Run: headless pygame with SDL's dummy video driver; simulated clock (each Clock.tick advances the game by its frame time, no real sleeping); random seed 0; keys injected as events and as key.get_pressed() state; no mouse input.
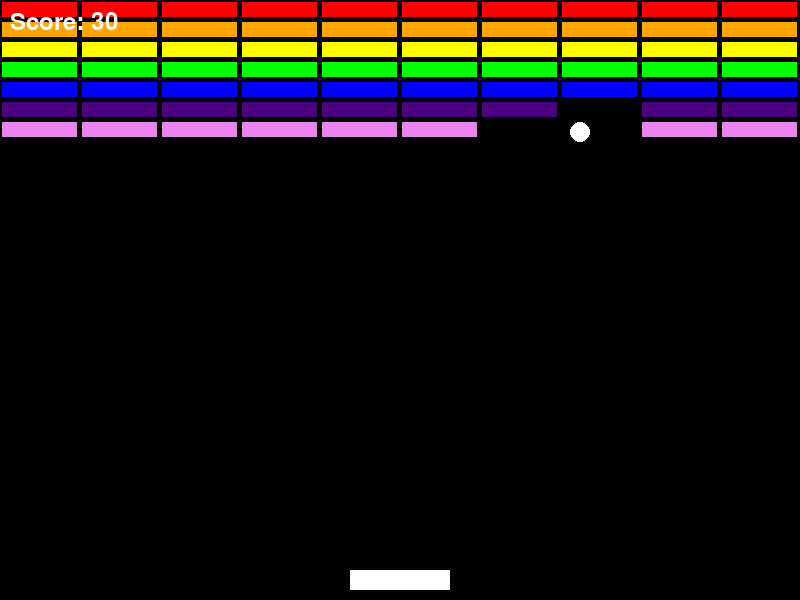
Frame 1 of 4 · flips 1–60 · no input
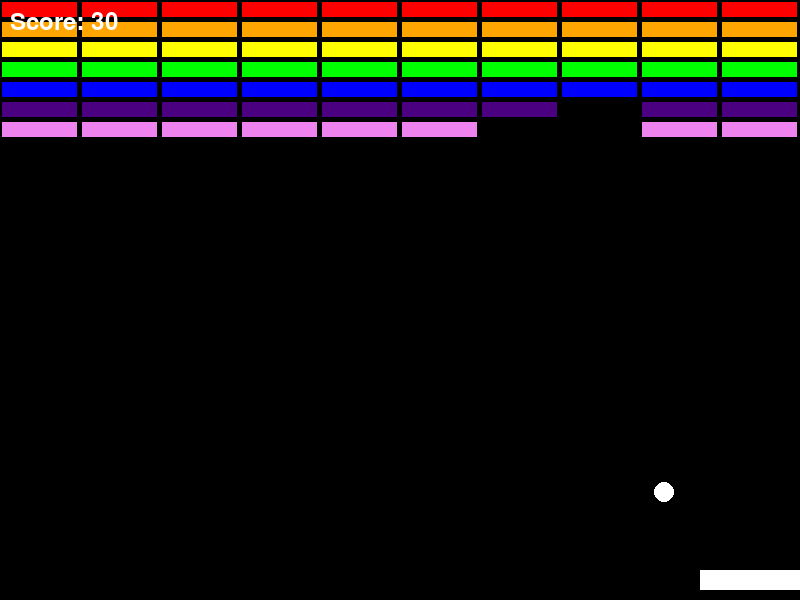
Frame 2 of 4 · flips 61–180 · tapped SPACE, RETURN · held RIGHT (→), D
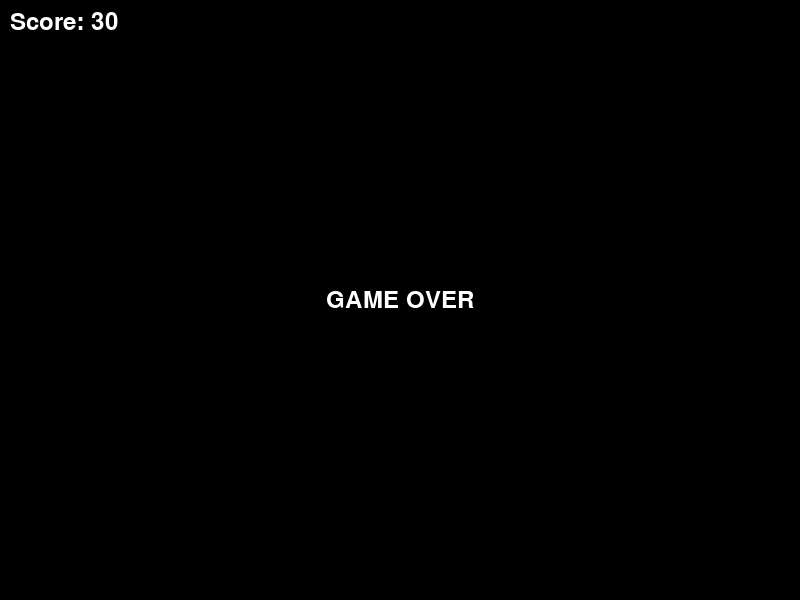
Frame 3 of 4 · flips 181–300 · held DOWN (↓), S
Frame 4 of 4 · flips 301–420 · held LEFT (←), A, UP (↑), W · screen unchanged from frame 3, image omitted

The pygame program that drew these frames:

import pygame
import sys

# Initialize Pygame
pygame.init()

# Set up display
screen_width = 800
screen_height = 600
screen = pygame.display.set_mode((screen_width, screen_height))

# Colors
BLACK = (0, 0, 0)
WHITE = (255, 255, 255)
COLORS = [(255, 0, 0), (255, 165, 0), (255, 255, 0), (0, 255, 0), (0, 0, 255), (75, 0, 130), (238, 130, 238)]  # RGB for rainbow colors

# Paddle
paddle_width = 100
paddle_height = 20
paddle_x = (screen_width - paddle_width) / 2
paddle_y = screen_height - paddle_height - 10
paddle_speed = 0
paddle_move_speed = 10

# Ball
ball_x = screen_width / 2
ball_y = screen_height / 2
ball_radius = 10
ball_speed_x = 3
ball_speed_y = -3
ball_speed_increment = 0.5
max_ball_speed = 10

# Bricks
brick_rows = 7
brick_cols = 10
brick_width = screen_width // brick_cols - 5
brick_height = 15
bricks = []
for i in range(brick_rows):
    for j in range(brick_cols):
        bricks.append((pygame.Rect(j * (brick_width + 5) + 2.5, i * (brick_height + 5) + 2.5, brick_width, brick_height), COLORS[i % len(COLORS)]))

# Score
score = 0
font = pygame.font.Font(None, 36)

# Clock to control game speed
clock = pygame.time.Clock()
fps = 60

# Game over flag
game_over = False

# Game loop
running = True
while running:
    for event in pygame.event.get():
        if event.type == pygame.QUIT:
            running = False
        elif event.type == pygame.KEYDOWN:
            if event.key == pygame.K_LEFT:
                paddle_speed = -paddle_move_speed
            elif event.key == pygame.K_RIGHT:
                paddle_speed = paddle_move_speed
        elif event.type == pygame.KEYUP:
            if event.key == pygame.K_LEFT or event.key == pygame.K_RIGHT:
                paddle_speed = 0

    if not game_over:
        # Move paddle
        paddle_x += paddle_speed
        if paddle_x < 0:
            paddle_x = 0
        elif paddle_x + paddle_width > screen_width:
            paddle_x = screen_width - paddle_width
        
        # Move ball
        ball_x += ball_speed_x
        ball_y += ball_speed_y
        if ball_x <= 0 or ball_x >= screen_width:
            ball_speed_x = -ball_speed_x
        if ball_y <= 0:
            ball_speed_y = -ball_speed_y

        # Check for game over
        if ball_y - ball_radius > screen_height:
            game_over = True  # Ball fell below the paddle

        # Bounce off paddle with variable deflection
        if paddle_y <= ball_y + ball_radius <= paddle_y + paddle_height and paddle_x <= ball_x <= paddle_x + paddle_width:
            contact_point = (ball_x - paddle_x) / paddle_width
            deflection = (contact_point - 0.5) * 2
            ball_speed_x = deflection * max_ball_speed
            ball_speed_y = -abs(ball_speed_y)

        # Collision with bricks
        ball_rect = pygame.Rect(ball_x - ball_radius, ball_y - ball_radius, ball_radius * 2, ball_radius * 2)
        for brick, color in bricks[:]:
            if ball_rect.colliderect(brick):
                bricks.remove((brick, color))
                ball_speed_y = -ball_speed_y
                score += 10

    # Fill the screen with black
    screen.fill(BLACK)

    if not game_over:
        # Draw paddle and ball
        pygame.draw.rect(screen, WHITE, (paddle_x, paddle_y, paddle_width, paddle_height))
        pygame.draw.circle(screen, WHITE, (int(ball_x), int(ball_y)), ball_radius)
        # Draw bricks
        for brick, color in bricks:
            pygame.draw.rect(screen, color, brick)
    else:
        # Display game over message
        game_over_text = font.render("GAME OVER", True, WHITE)
        screen.blit(game_over_text, (screen_width / 2 - game_over_text.get_width() / 2, screen_height / 2 - game_over_text.get_height() / 2))

    # Display score
    score_text = font.render(f"Score: {score}", True, WHITE)
    screen.blit(score_text, (10, 10))

    # Update the display
    pygame.display.flip()

    clock.tick(fps)

# Quit Pygame
pygame.quit()
sys.exit()
